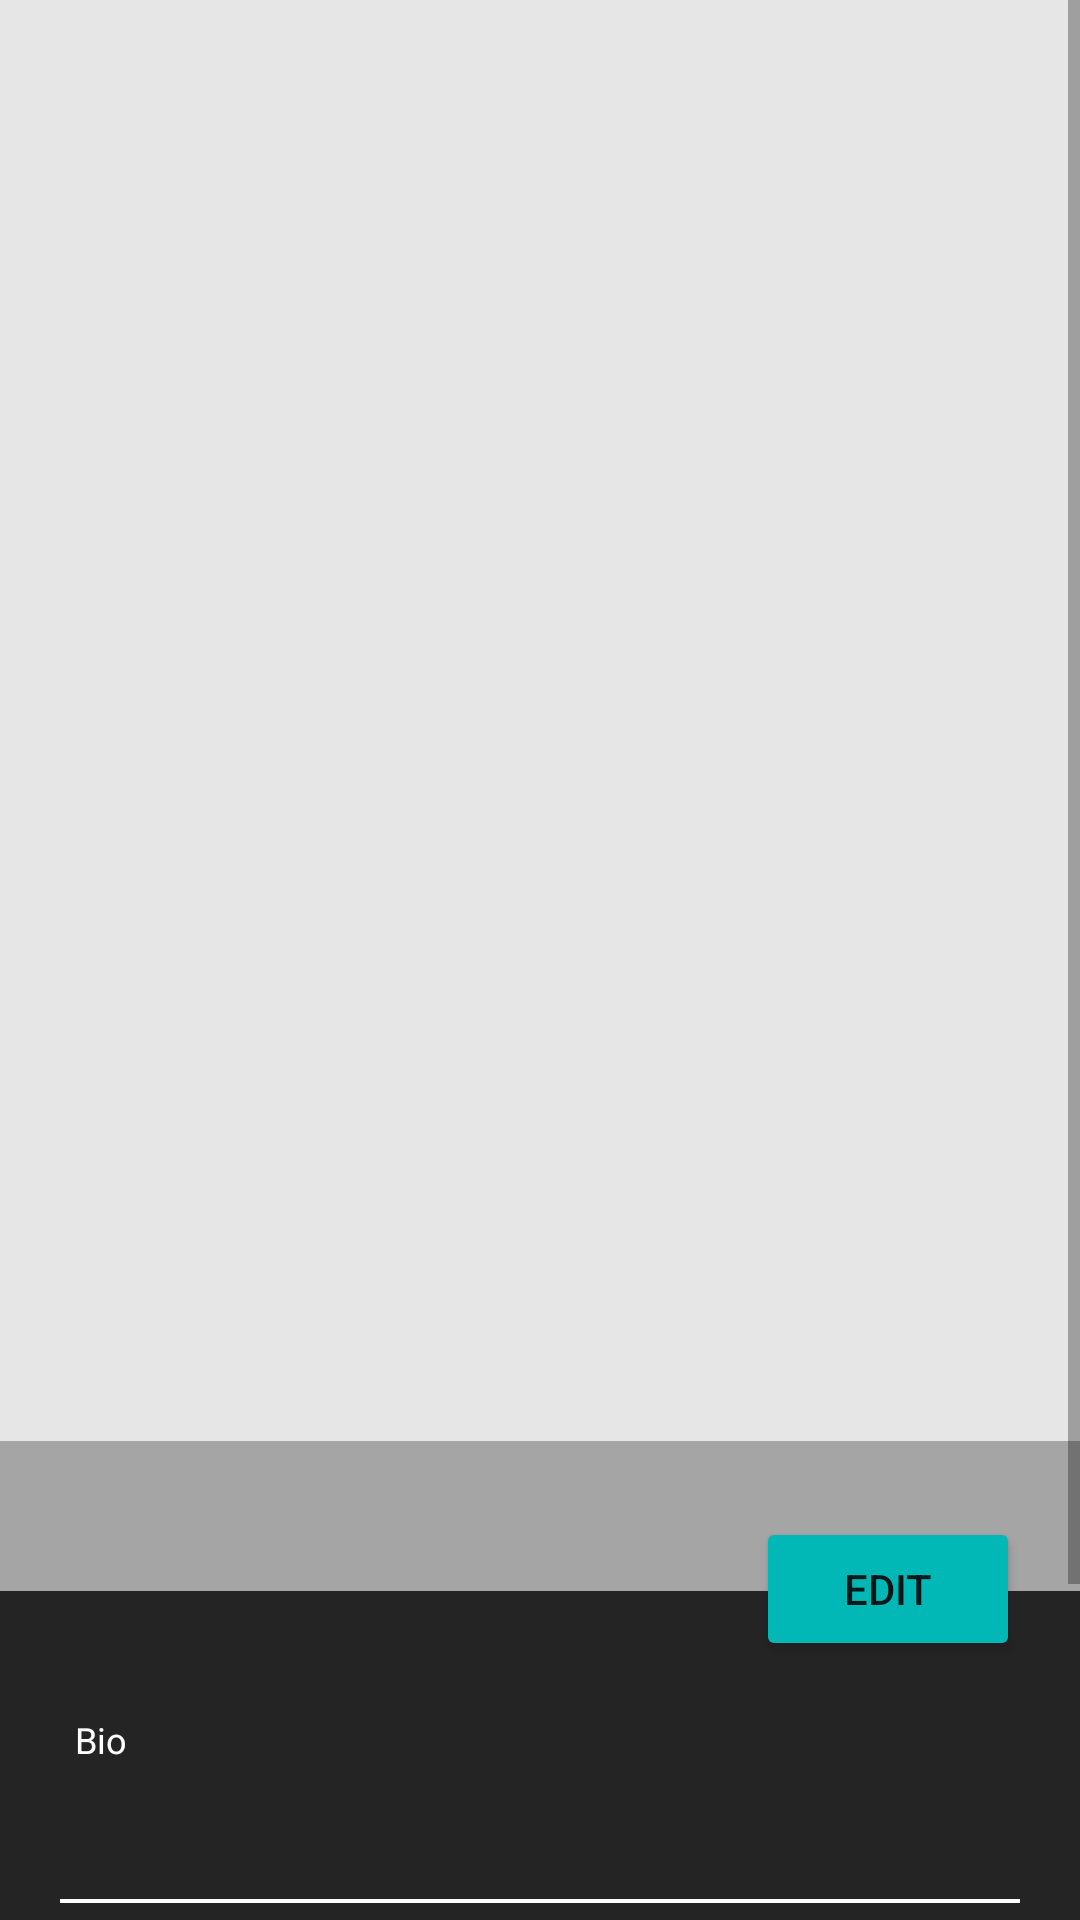

The Android layout XML behind this screen, and the referenced resources:
<!-- AndroidManifest.xml: application theme Theme.IHC -->
<!-- res/layout/fragment_profile.xml -->
<?xml version="1.0" encoding="utf-8"?>
<ScrollView xmlns:android="http://schemas.android.com/apk/res/android"
    xmlns:app="http://schemas.android.com/apk/res-auto"
    xmlns:tools="http://schemas.android.com/tools"
    android:id="@+id/relativelayout"
    android:layout_width="match_parent"
    android:layout_height="match_parent"
    android:background="@color/background"
    android:layout_marginBottom="56dp"
    tools:context=".ui.profile.ProfileFragment">

    <RelativeLayout
        android:layout_width="match_parent"
        android:layout_height="wrap_content"
        android:orientation="vertical">

        <RelativeLayout
            android:id="@+id/container_image"
            android:layout_width="match_parent"
            android:layout_height="wrap_content">

            <ImageView
                android:id="@+id/foto"
                android:layout_width="match_parent"
                android:layout_height="600dp"
                android:layout_marginTop="-70dp"
                android:background="#E6E6E6"
                android:scaleType="centerCrop"
                android:contentDescription="@string/todo" />

            <TextView
                android:id="@+id/profile_name"
                android:layout_width="match_parent"
                android:layout_height="50dp"
                android:layout_alignBottom="@+id/foto"
                android:background="#48000000"
                android:paddingHorizontal="20dp"
                android:textAllCaps="true"
                android:textColor="@color/white"
                android:textSize="36sp"
                android:textStyle="bold" />

            <Button
                android:id="@+id/button_first"
                android:layout_width="wrap_content"
                android:layout_height="wrap_content"
                android:layout_below="@+id/foto"
                android:layout_alignParentEnd="true"
                android:layout_marginTop="-25dp"
                android:layout_marginEnd="20dp"
                android:backgroundTint="@color/teal_700"
                android:text="@string/edit" />
        </RelativeLayout>

        <RelativeLayout
            android:id="@+id/container"
            android:layout_width="match_parent"
            android:layout_height="wrap_content"
            android:layout_below="@id/container_image"
            android:background="@color/background"
            android:layout_marginTop="8dp">

            <RelativeLayout
                android:id="@+id/bioRelative"
                android:layout_width="match_parent"
                android:layout_height="wrap_content"
                android:background="?attr/selectableItemBackground"
                android:clickable="true"
                android:focusable="true"
                android:paddingVertical="10dp"
                android:textColor="@color/white">

                <LinearLayout
                    android:layout_width="wrap_content"
                    android:layout_height="wrap_content"
                    android:layout_marginStart="25dp"
                    android:orientation="vertical"
                    android:textColor="@color/white">

                    <TextView
                        android:layout_width="wrap_content"
                        android:layout_height="wrap_content"
                        android:text="Bio"
                        android:textColor="@color/white"
                        android:textSize="12sp" />

                    <TextView
                        android:id="@+id/bioProfile"
                        android:layout_width="wrap_content"
                        android:layout_height="wrap_content"
                        android:textColor="@color/white"
                        android:textSize="26sp" />

                </LinearLayout>
            </RelativeLayout>

            <RelativeLayout
                android:id="@+id/ageRelative"
                android:layout_width="match_parent"
                android:layout_height="wrap_content"
                android:layout_below="@id/bioRelative"
                android:background="?attr/selectableItemBackground"
                android:clickable="true"
                android:focusable="true"
                android:paddingVertical="10dp">

                <LinearLayout
                    android:layout_width="wrap_content"
                    android:layout_height="wrap_content"
                    android:layout_marginStart="25dp"
                    android:orientation="vertical">

                    <TextView
                        android:layout_width="wrap_content"
                        android:layout_height="wrap_content"
                        android:text="Age"
                        android:textColor="@color/white"
                        android:textSize="12sp" />

                    <TextView
                        android:id="@+id/ageProfile"
                        android:layout_width="wrap_content"
                        android:layout_height="wrap_content"
                        android:textColor="@color/white"
                        android:textSize="26sp" />

                </LinearLayout>
            </RelativeLayout>

            <RelativeLayout
                android:id="@+id/countryRelative"
                android:layout_width="match_parent"
                android:layout_height="wrap_content"
                android:layout_below="@+id/ageRelative"
                android:background="?attr/selectableItemBackground"
                android:clickable="true"
                android:focusable="true"
                android:paddingVertical="10dp">

                <LinearLayout
                    android:layout_width="wrap_content"
                    android:layout_height="wrap_content"
                    android:layout_marginStart="25dp"
                    android:orientation="vertical"
                    android:textColor="@color/white">

                    <TextView
                        android:layout_width="wrap_content"
                        android:layout_height="wrap_content"
                        android:text="Country"
                        android:textColor="@color/white"
                        android:textSize="12sp" />

                    <TextView
                        android:id="@+id/countryProfile"
                        android:layout_width="wrap_content"
                        android:layout_height="wrap_content"
                        android:textColor="@color/white"
                        android:textSize="26sp" />

                </LinearLayout>

            </RelativeLayout>

            <View
                android:layout_width="match_parent"
                android:layout_height="1.3dp"
                android:layout_below="@+id/bioRelative"
                android:layout_centerHorizontal="true"
                android:layout_marginStart="40dp"
                android:background="@color/white" />

            <View
                android:layout_width="match_parent"
                android:layout_height="1.3dp"
                android:layout_below="@+id/ageRelative"
                android:layout_centerHorizontal="true"
                android:layout_marginStart="40dp"
                android:background="@color/white" />
        </RelativeLayout>
    </RelativeLayout>
</ScrollView>
<!-- resources referenced by this layout -->
<resources>
  <color name="background">#242424</color>
  <color name="teal_700">#02B8B7</color>
  <color name="white">#FFFFFFFF</color>
  <string name="edit">Edit</string>
  <string name="todo">TODO</string>
  <style name="Theme.IHC" parent="Theme.MaterialComponents.DayNight.DarkActionBar">
          
          <item name="colorPrimary">@color/teal_700</item>
          <item name="colorPrimaryVariant">@color/teal_200</item>
          <item name="colorOnPrimary">@color/white</item>
          
          <item name="colorSecondary">@color/purple_500</item>
          <item name="colorSecondaryVariant">@color/purple_700</item>
          <item name="colorOnSecondary">@color/white</item>
          
          <item name="android:statusBarColor">?attr/colorPrimaryVariant</item>
          
      </style>
  <color name="teal_200">#358AC4</color>
  <color name="purple_500">#3E9BB3</color>
  <color name="purple_700">#54C195</color>
</resources>
